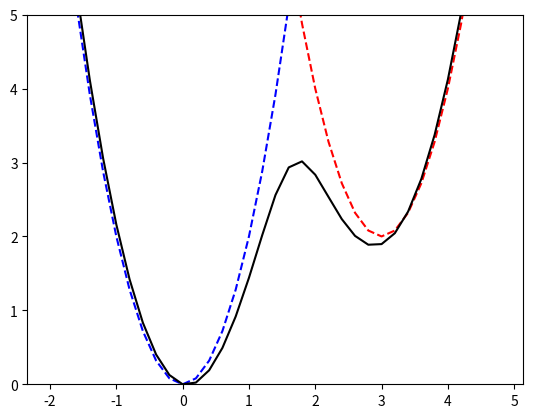

Recreate this plot in Python.
from mpl_toolkits.mplot3d import Axes3D
from matplotlib import cm
from matplotlib.ticker import LinearLocator, FormatStrFormatter
import matplotlib.pyplot as plt
import numpy as np
from numpy import sin

delta = 2.
s = 3.
a = 2.
v = 3.
X = np.arange(-2, 5, 0.2)
plt.plot(X, a*X*X, '--', color='blue')
plt.plot(X, a*(X-s)**2+delta, '--', color='red')

R = (a*(X-s)**2 + delta - a*X*X)**2 + 4*v*v
Z = (a*(X-s)**2 + delta + a*X*X - np.sqrt(R))*0.5 - 0.5*(a*s*s + delta - np.sqrt((a*s*s + delta)**2 + 4*v*v))

plt.plot(X, Z, '-', color='black')
plt.ylim([0., 5])
plt.show()
plt.close()
